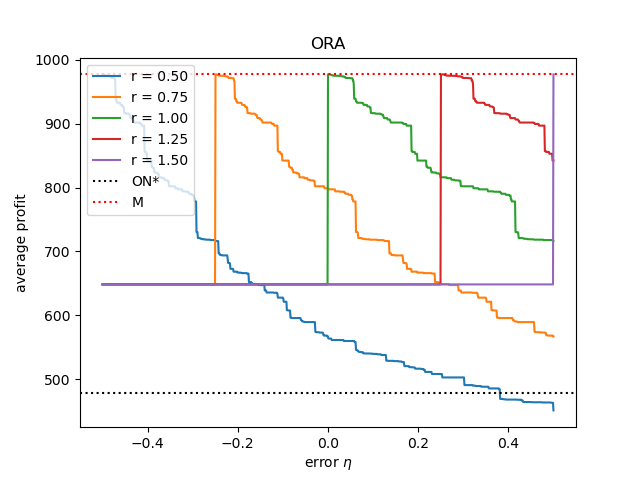

The file beside this chart, header and first rows:
, eta, pure online, best price, payoff(r=0.50), payoff(r=0.75), payoff(r=1.00), payoff(r=1.25), payoff(r=1.50)
0, -0.5, 477.6, 977.1, 977.1, 648.2, 648.2, 648.2, 648.2
1, -0.499, 477.6, 977.1, 977.1, 648.2, 648.2, 648.2, 648.2
2, -0.498, 477.6, 977.1, 977.1, 648.2, 648.2, 648.2, 648.2
3, -0.497, 477.6, 977.1, 976.6, 648.2, 648.2, 648.2, 648.2
4, -0.496, 477.6, 977.1, 976.2, 648.2, 648.2, 648.2, 648.2
5, -0.495, 477.6, 977.1, 975.3, 648.2, 648.2, 648.2, 648.2
6, -0.494, 477.6, 977.1, 975.3, 648.2, 648.2, 648.2, 648.2
7, -0.493, 477.6, 977.1, 975.3, 648.2, 648.2, 648.2, 648.2
8, -0.492, 477.6, 977.1, 974.9, 648.2, 648.2, 648.2, 648.2
9, -0.491, 477.6, 977.1, 974.9, 648.2, 648.2, 648.2, 648.2
10, -0.49, 477.6, 977.1, 974.9, 648.2, 648.2, 648.2, 648.2
11, -0.489, 477.6, 977.1, 974.9, 648.2, 648.2, 648.2, 648.2
12, -0.488, 477.6, 977.1, 974.9, 648.2, 648.2, 648.2, 648.2
13, -0.487, 477.6, 977.1, 974.6, 648.2, 648.2, 648.2, 648.2
14, -0.486, 477.6, 977.1, 974.6, 648.2, 648.2, 648.2, 648.2
15, -0.485, 477.6, 977.1, 974, 648.2, 648.2, 648.2, 648.2
16, -0.484, 477.6, 977.1, 974, 648.2, 648.2, 648.2, 648.2
17, -0.483, 477.6, 977.1, 974, 648.2, 648.2, 648.2, 648.2
18, -0.482, 477.6, 977.1, 973.1, 648.2, 648.2, 648.2, 648.2
19, -0.481, 477.6, 977.1, 973.1, 648.2, 648.2, 648.2, 648.2
20, -0.48, 477.6, 977.1, 971.6, 648.2, 648.2, 648.2, 648.2
21, -0.479, 477.6, 977.1, 971.6, 648.2, 648.2, 648.2, 648.2
22, -0.478, 477.6, 977.1, 971.6, 648.2, 648.2, 648.2, 648.2
23, -0.477, 477.6, 977.1, 971.6, 648.2, 648.2, 648.2, 648.2
24, -0.476, 477.6, 977.1, 971.6, 648.2, 648.2, 648.2, 648.2
25, -0.4749, 477.6, 977.1, 971.2, 648.2, 648.2, 648.2, 648.2
26, -0.4739, 477.6, 977.1, 971.2, 648.2, 648.2, 648.2, 648.2
27, -0.4729, 477.6, 977.1, 971.2, 648.2, 648.2, 648.2, 648.2
28, -0.4719, 477.6, 977.1, 967.6, 648.2, 648.2, 648.2, 648.2
29, -0.4709, 477.6, 977.1, 939, 648.2, 648.2, 648.2, 648.2
30, -0.4699, 477.6, 977.1, 939, 648.2, 648.2, 648.2, 648.2
31, -0.4689, 477.6, 977.1, 935.1, 648.2, 648.2, 648.2, 648.2
32, -0.4679, 477.6, 977.1, 932.9, 648.2, 648.2, 648.2, 648.2
33, -0.4669, 477.6, 977.1, 932.7, 648.2, 648.2, 648.2, 648.2
34, -0.4659, 477.6, 977.1, 932.7, 648.2, 648.2, 648.2, 648.2
35, -0.4649, 477.6, 977.1, 932.7, 648.2, 648.2, 648.2, 648.2
36, -0.4639, 477.6, 977.1, 932.7, 648.2, 648.2, 648.2, 648.2
37, -0.4629, 477.6, 977.1, 932.7, 648.2, 648.2, 648.2, 648.2
38, -0.4619, 477.6, 977.1, 932.7, 648.2, 648.2, 648.2, 648.2
39, -0.4609, 477.6, 977.1, 931.8, 648.2, 648.2, 648.2, 648.2
40, -0.4599, 477.6, 977.1, 929.4, 648.2, 648.2, 648.2, 648.2
41, -0.4589, 477.6, 977.1, 929.4, 648.2, 648.2, 648.2, 648.2
42, -0.4579, 477.6, 977.1, 929.4, 648.2, 648.2, 648.2, 648.2
43, -0.4569, 477.6, 977.1, 929.4, 648.2, 648.2, 648.2, 648.2
44, -0.4559, 477.6, 977.1, 926.9, 648.2, 648.2, 648.2, 648.2
45, -0.4549, 477.6, 977.1, 926.9, 648.2, 648.2, 648.2, 648.2
46, -0.4539, 477.6, 977.1, 926.2, 648.2, 648.2, 648.2, 648.2
47, -0.4529, 477.6, 977.1, 925.3, 648.2, 648.2, 648.2, 648.2
48, -0.4519, 477.6, 977.1, 916.6, 648.2, 648.2, 648.2, 648.2
49, -0.4509, 477.6, 977.1, 916.4, 648.2, 648.2, 648.2, 648.2
50, -0.4499, 477.6, 977.1, 916.4, 648.2, 648.2, 648.2, 648.2
51, -0.4489, 477.6, 977.1, 916.4, 648.2, 648.2, 648.2, 648.2
52, -0.4479, 477.6, 977.1, 916.4, 648.2, 648.2, 648.2, 648.2
53, -0.4469, 477.6, 977.1, 915.6, 648.2, 648.2, 648.2, 648.2
54, -0.4459, 477.6, 977.1, 915.6, 648.2, 648.2, 648.2, 648.2
55, -0.4449, 477.6, 977.1, 915.6, 648.2, 648.2, 648.2, 648.2
56, -0.4439, 477.6, 977.1, 915.6, 648.2, 648.2, 648.2, 648.2
57, -0.4429, 477.6, 977.1, 915.6, 648.2, 648.2, 648.2, 648.2
58, -0.4419, 477.6, 977.1, 915.6, 648.2, 648.2, 648.2, 648.2
59, -0.4409, 477.6, 977.1, 914.6, 648.2, 648.2, 648.2, 648.2
... 940 more rows
